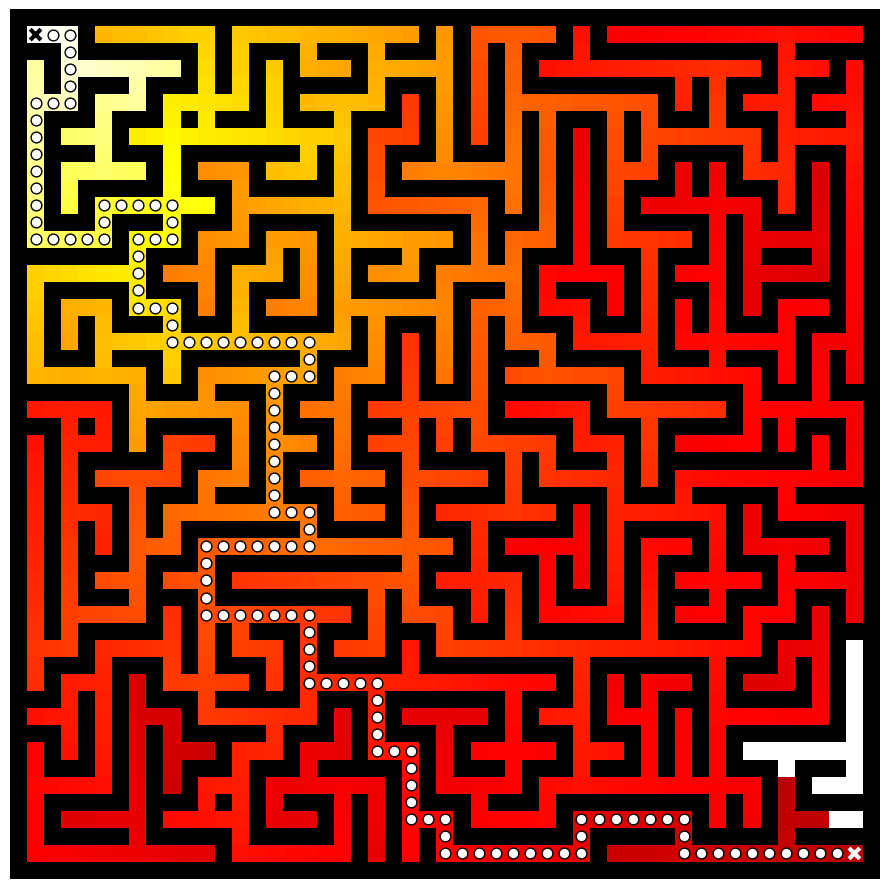

The matplotlib source for this figure:
# -----------------------------------------------------------------------------
# From Numpy to Python
# Copyright (2017) Nicolas P. Rougier
# -----------------------------------------------------------------------------
"""
Maze solving using the Bellman-Ford algorithm
"""

import numpy as np
from collections import deque
import matplotlib.pyplot as plt
from scipy.ndimage import generic_filter


# -------------------------------------------------------------- build_maze ---
def build_maze(shape=(65,65), complexity=0.75, density = 0.50):
    """
    Build a maze using given complexity and density

    Parameters
    ==========

    shape : (rows,cols)
      Size of the maze

    complexity: float
      Mean length of islands (as a ratio of maze size)

    density: float
      Mean numbers of highland (as a ratio of maze surface)

    """
    
    # Only odd shapes
    shape = ((shape[0]//2)*2+1, (shape[1]//2)*2+1)

    # Adjust complexity and density relative to maze size
    n_complexity = int(complexity*(shape[0]+shape[1]))
    n_density    = int(density*(shape[0]*shape[1]))

    # Build actual maze
    Z = np.zeros(shape, dtype=bool)

    # Fill borders
    Z[0,:] = Z[-1,:] = 1
    Z[:,0] = Z[:,-1] = 1

    # Create islands
    for i in range(n_density):

        # This favors islands start away from the center
        x = shape[1]*(0.5-min(max(np.random.normal(0,.5),-.5),.5))
        y = shape[0]*(0.5-min(max(np.random.normal(0,.5),-.5),.5))
        x, y = int((x//2)*2), int((y//2)*2)

        Z[y,x] = 1
        for j in range(n_complexity):
            neighbours = []
            if x > 1:
                neighbours.append([(y,x-1),(y,x-2)])
            if x < shape[1]-2:
                neighbours.append([(y,x+1),(y,x+2)])
            if y > 1:
                neighbours.append([(y-1,x),(y-2,x)])
            if y < shape[0]-2:
                neighbours.append([(y+1,x),(y+2,x)])

            if len(neighbours):
                choice = np.random.randint(len(neighbours))
                next_1, next_2 = neighbours[choice]
                if Z[next_2] == 0:
                    Z[next_1] = Z[next_2] = 1
                    y, x = next_2
            else:
                break
    return Z


# ------------------------------------------------------ find_shortest_path ---
def BellmanFord(Z, start, goal):

    # We reserve Z such that walls have value 0
    Z = 1 - Z
    
    # Build gradient array
    G = np.zeros(Z.shape)

    # Initialize gradient at the entrance with value 1
    G[start] = 1

    # Discount factor
    gamma = 0.99
    
    def diffuse(Z):
        # North, West, Center, East, South
        return max(gamma*Z[0], gamma*Z[1], Z[2], gamma*Z[3], gamma*Z[4])

    # Shortest path in best case cannot be less the Manhattan distance
    # from entrance to exit
    length = Z.shape[0]+Z.shape[1]

    # We iterate until value at exit is > 0. This requires the maze
    # to have a solution or it will be stuck in the loop.
    while G[goal] == 0.0:
        G = Z * generic_filter(G, diffuse, footprint= [[0, 1, 0],
                                                       [1, 1, 1],
                                                       [0, 1, 0]])
    
    # Descent gradient to find shortest path from entrance to exit
    y, x = goal
    P = []
    dirs = [(0,-1), (0,+1), (-1,0), (+1,0)]
    while (x, y) != start:
        P.append((x, y))
        neighbours = [-1, -1, -1, -1]
        if x > 0:
            neighbours[0] = G[y, x-1]
        if x < G.shape[1]-1:
            neighbours[1] = G[y, x+1]
        if y > 0:
            neighbours[2] = G[y-1, x]
        if y < G.shape[0]-1:
            neighbours[3] = G[y+1, x]
        a = np.argmax(neighbours)
        x, y  = x + dirs[a][1], y + dirs[a][0]
    P.append((x, y))
    return G, np.array(P)

def build_graph(maze):
    height, width = maze.shape
    graph = {(i, j): [] for j in range(width) for i in range(height) if not maze[i][j]}
    for row, col in graph.keys():
        if row < height - 1 and not maze[row + 1][col]:
            graph[(row, col)].append(("S", (row + 1, col)))
            graph[(row + 1, col)].append(("N", (row, col)))
        if col < width - 1 and not maze[row][col + 1]:
            graph[(row, col)].append(("E", (row, col + 1)))
            graph[(row, col + 1)].append(("W", (row, col)))
    return graph

def BreadthFirst(maze):
    start, goal = (1, 1), (len(maze) - 2, len(maze[0]) - 2)
    queue = deque([([start], start)])
    visited = set()
    graph = build_graph(maze)
    while queue:
        path, current = queue.popleft()
        if current == goal:
            return path
        if current in visited:
            continue
        visited.add(current)
        for direction, neighbour in graph[current]:
            p = list(path)
            p.append(neighbour)
            queue.append((p, neighbour))
    return "NO WAY!"


# -------------------------------------------------------------------- main ---
if __name__ == '__main__':

    n = 51
    start, goal = (1,1), (n-2,n-2)
    Z = build_maze((n,n))
    
    G, P = BellmanFord(Z, start, goal)
    X, Y = P[:,0], P[:,1]

    # P = np.array(BreadthFirst(Z))
    # X, Y = P[:,1], P[:,0]
    
    # Visualization maze, gradient and shortest path
    plt.figure(figsize=(9,9))
    ax = plt.subplot(1, 1, 1, frameon=False)
    ax.imshow(Z, interpolation='nearest', cmap=plt.cm.gray_r, vmin=0.0, vmax=1.0)
    cmap = plt.cm.hot
    cmap.set_under(color='k', alpha=0.0)
    ax.imshow(G, interpolation='nearest', cmap=cmap, vmin=0.01, vmax=G[start])
    ax.scatter(X[1:-1], Y[1:-1], s=60,
               lw=1, marker='o', edgecolors='k', facecolors='w')
    ax.scatter(X[[0,-1]], Y[[0,-1]], s=60,
               lw=3, marker='x', color=['w','k'])
    ax.set_xticks([])
    ax.set_yticks([])
    plt.tight_layout()
    plt.show()
